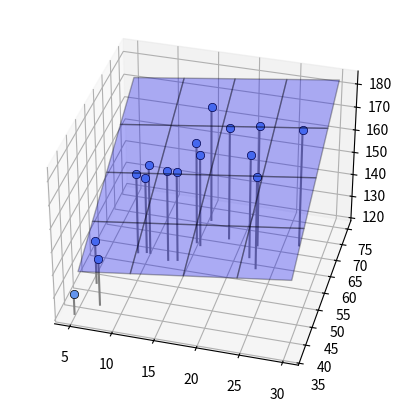

Reproduce this figure in Python.
import numpy as np
import matplotlib.pyplot as plt
from mpl_toolkits.mplot3d import Axes3D

np.random.seed(seed=1)              # 乱数を固定
X_min = 4                           # Xの下限値
X_max = 30                          # Xの上限値
X_n = 16                            # データ個数
X = 5 + 25 * np.random.rand(X_n)
Prm_c = [170, 108, 0.2]             # 生成パラメータ

T = Prm_c[0] - Prm_c[1] * np.exp(-Prm_c[2] * X) + 4 * np.random.randn(X_n)

X0 = X
X0_min = 5
X0_max = 30

np.random.seed(seed=1)
X1 = 23 * (T / 100)**2 + 2 * np.random.randn(X_n)
X1_min = 40
X1_max = 75

print(np.round(X0, 2))
print(np.round(X1, 2))
print(np.round(T, 2))

def show_data2(ax, x0, x1, t):
    for i in range(len(x0)):
        ax.plot([x0[i], x0[i]], [x1[i], x1[i]], [120, t[i]], color='gray')

    ax.plot(x0, x1, t, 'o', color='cornflowerblue', markeredgecolor='black', markersize=6, markeredgewidth=0.5)
    ax.view_init(elev=35, azim=-75)

# 面の表示
def show_plane(ax, w):
    px0 = np.linspace(X0_min, X0_max, 5)
    px1 = np.linspace(X1_min, X1_max, 5)
    px0, px1 = np.meshgrid(px0, px1)
    y = w[0] * px0 + w[1] * px1 + w[2]
    ax.plot_surface(px0, px1, y, rstride=1, cstride=1, alpha=0.3, color='blue', edgecolor='black')

# 面のMSE
def mse_plane(x0, x1, t, w):
    y = w[0] * x0 + w[1] * x1 + w[2]
    mse = np.mean((y - t)**2)
    return mse

# 解析解
def fit_plane(x0, x1, t):
    c_tx0 = np.mean(t * x0) - np.mean(t) * np.mean(x0)
    c_tx1 = np.mean(t * x1) - np.mean(t) * np.mean(x1)
    c_x01x1 = np.mean(x0 * x1) - np.mean(x0) * np.mean(x1)
    v_x0 = np.var(x0)
    v_x1 = np.var(x1)
    w0 = (c_tx1 * c_x01x1 - v_x1 * c_tx0) / (c_x01x1**2 - v_x0 * v_x1)
    w1 = (c_tx0 * c_x01x1 - v_x0 * c_tx1) / (c_x01x1**2 - v_x0 * v_x1)
    w2 = -w0 * np.mean(x0) - w1 * np.mean(x1) + np.mean(t)
    return np.array([w0, w1, w2])

plt.figure(figsize=(6, 5))
ax = plt.subplot(1, 1, 1, projection='3d')
W = fit_plane(X0, X1, T)
print("w0={0:.1f}, w1={1:.1f}, w2={2:.1f}".format(W[0], W[1], W[2]))

show_plane(ax, W)
show_data2(ax, X0, X1, T)
mse = mse_plane(X0, X1, T, W)
print("SD={0:.3f}".format(np.sqrt(mse)))
plt.show()
